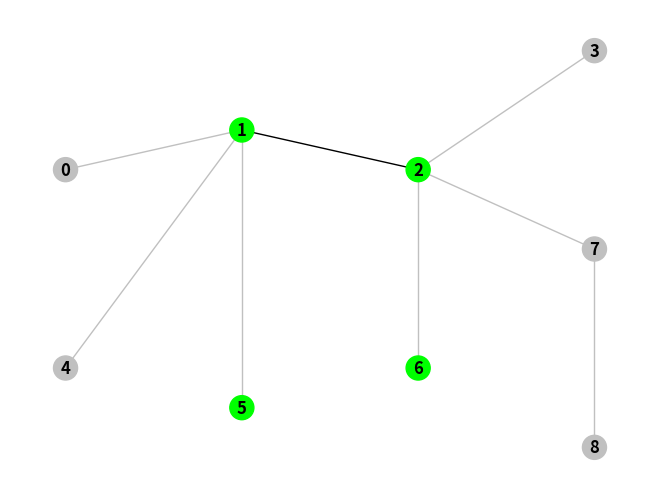

Here is the Python script that generated this plot:
import sys

import matplotlib.pyplot as plt
import networkx as nx
import numpy as np
# https://networkx.github.io/documentation/stable/reference/drawing.html
# https://networkx.github.io/documentation/stable/reference/functions.html
# https://matplotlib.org/examples/color/named_colors.html
# H = nx.Graph(G)  # convert G to undirected graph
# PyGraphviz
# https://github.com/CristiFati/Prebuilt-Binaries/tree/master/Windows/PyGraphviz
# Graphviz 64 bit windows
# https://github.com/mahkoCosmo/GraphViz_x64/
if __name__ == "__main__":
	G = nx.Graph()

	graphNodes=[
		[0, {"color":"silver", "pos":np.array([0, 1.4])}], 
		[1, {'color':"lime", "pos":np.array([1, 1.6])}],
		[2, {'color':"lime", "pos":np.array([2, 1.4])}],
		[3, {"color":"silver", "pos":np.array([3, 2])}], 
		[4, {"color":"silver", "pos":np.array([0, 0.4])}], 
		[5, {"color":"lime", "pos":np.array([1, 0.2])}], 
		[6, {"color":"lime", "pos":np.array([2,0.4])}], 
		[7, {"color":"silver", "pos":np.array([3,1])}], 
		[8, {"color":"silver", "pos":np.array([3,0])}]
	]

	graphEdges=[
		[0, 1, {"color":"silver"}], 
		[1, 4, {"color":"silver"}],
		[1, 2, {"color":"black"}],
		[1, 5, {"color":"silver"}],
		[2, 3, {"color":"silver"}],
		[2, 7, {"color":"silver"}],
		[2, 6, {"color":"silver"}],
		[8, 7, {"color":"silver"}]

	]

	G.add_nodes_from(graphNodes)
	G.add_edges_from(graphEdges)

	node_colors=nx.get_node_attributes(G,'color')
	edge_colors=nx.get_edge_attributes(G,'color')

	# Get position from node attrbiute
	pos=nx.get_node_attributes(G,'pos')
	
	nx.draw(G, pos, edge_color=edge_colors.values(), 
		node_color=node_colors.values(),with_labels=True, font_weight='bold'
	)
	plt.show()
